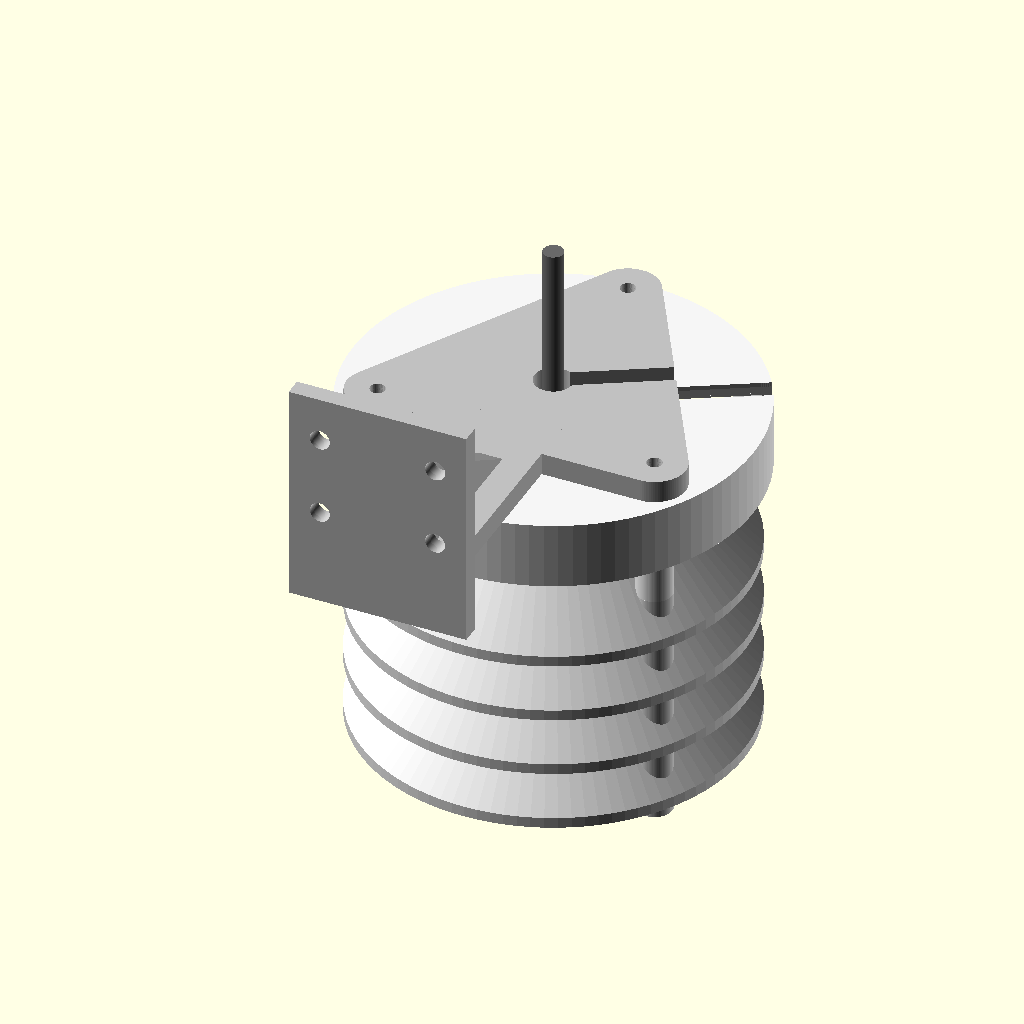
Cell 1 — every parameter at its default value.
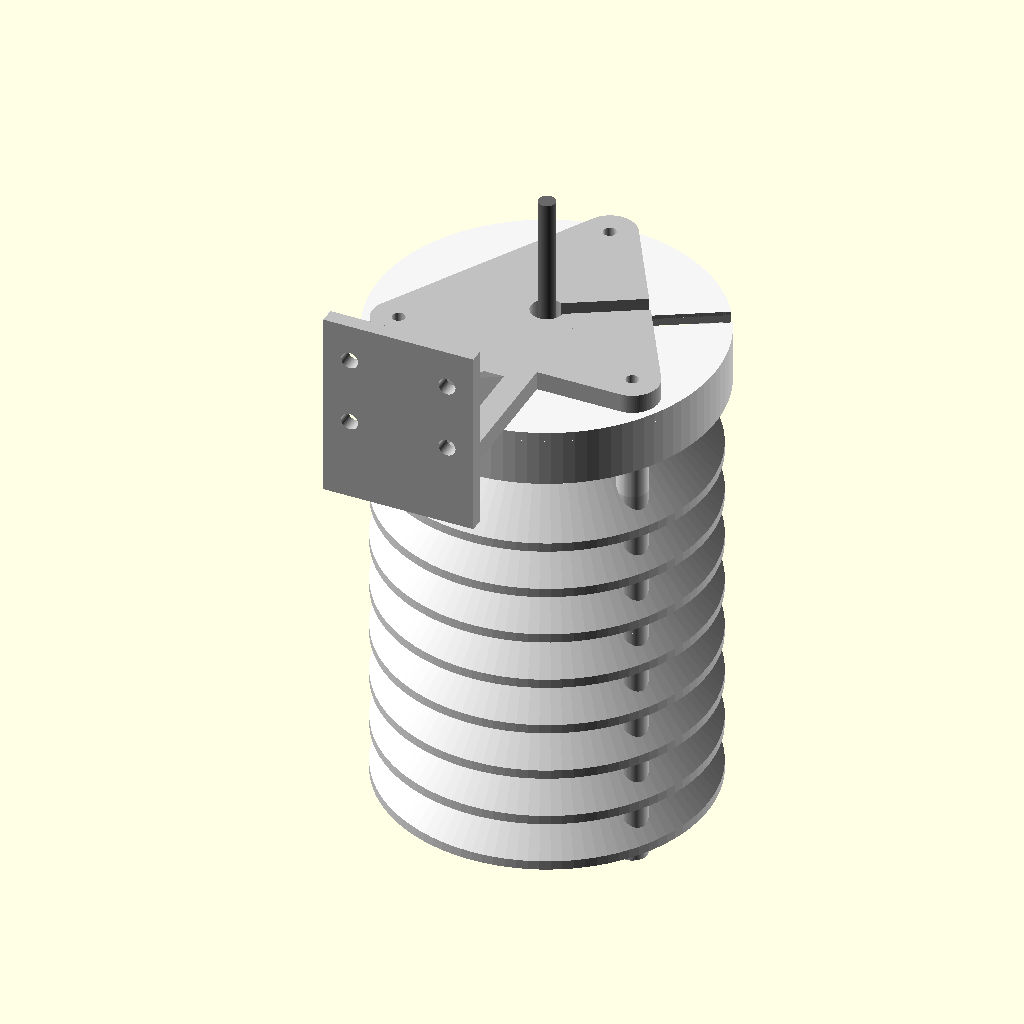
Cell 2: the same model with n_plates = 8.
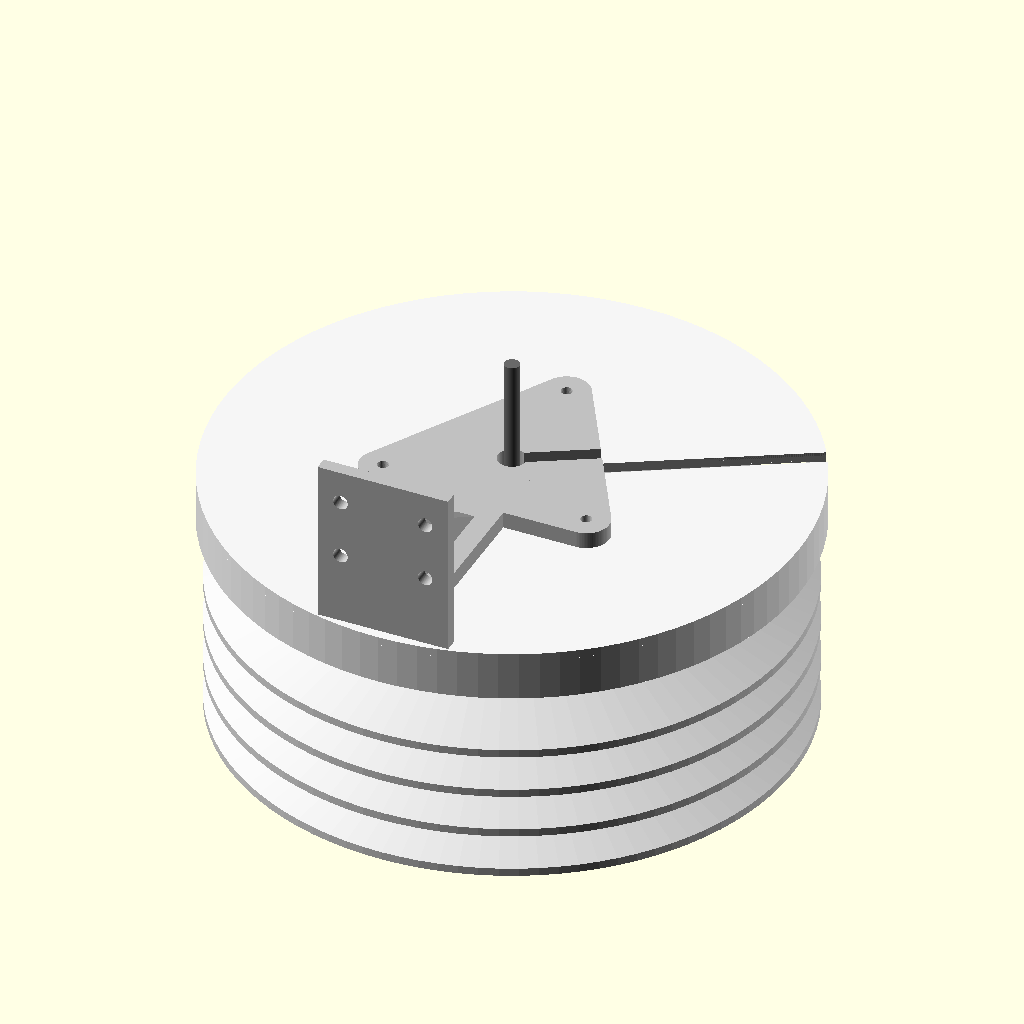
Cell 3 — plate_od set to 172, the other parameters unchanged.
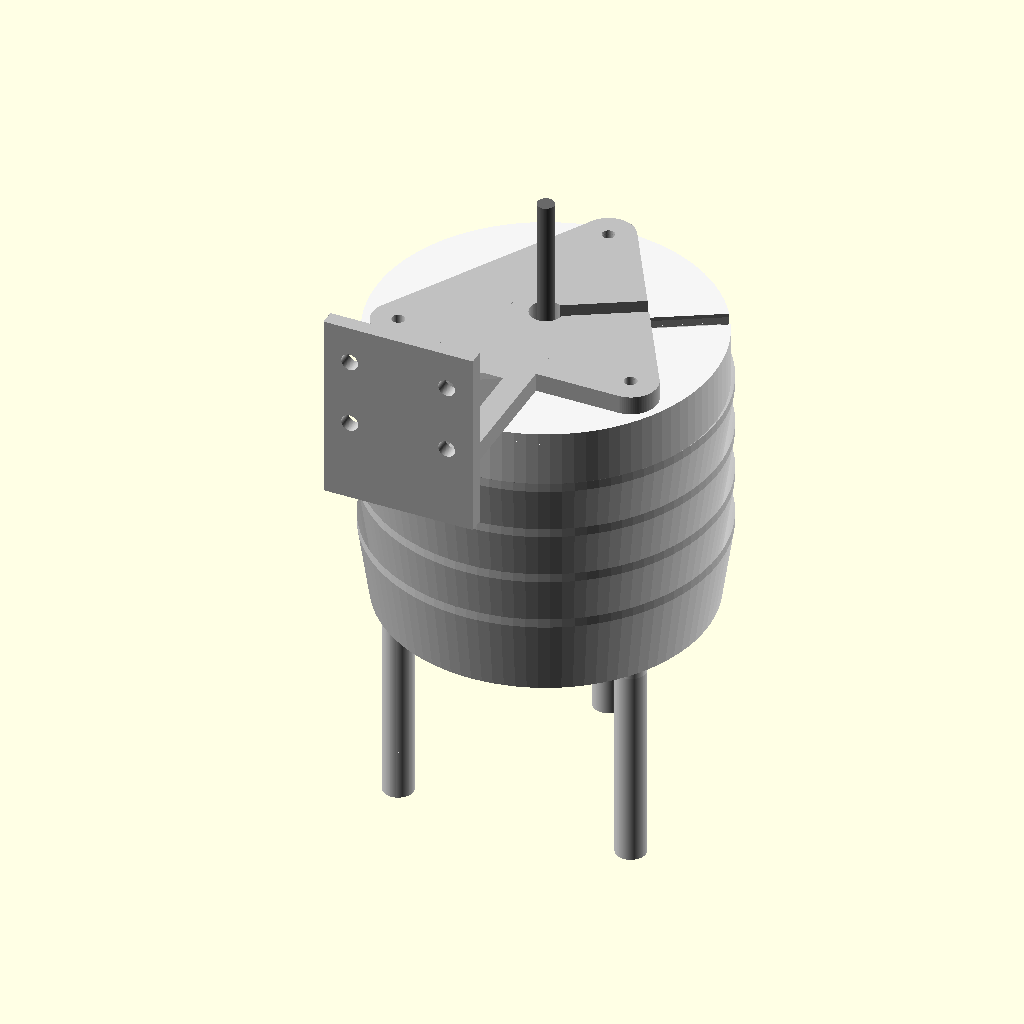
Cell 4: the same model with plate_id = 92.
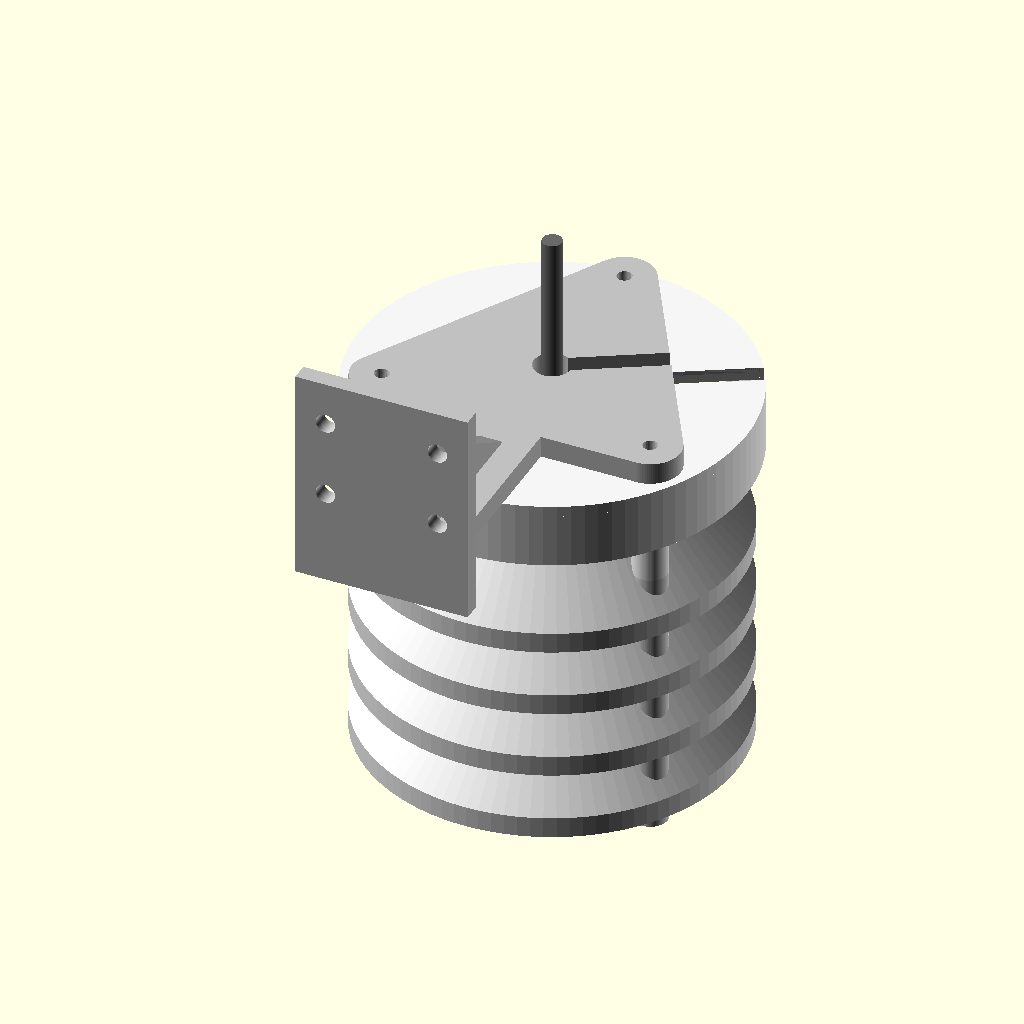
Cell 5: the same model with plate_t = 4.8.
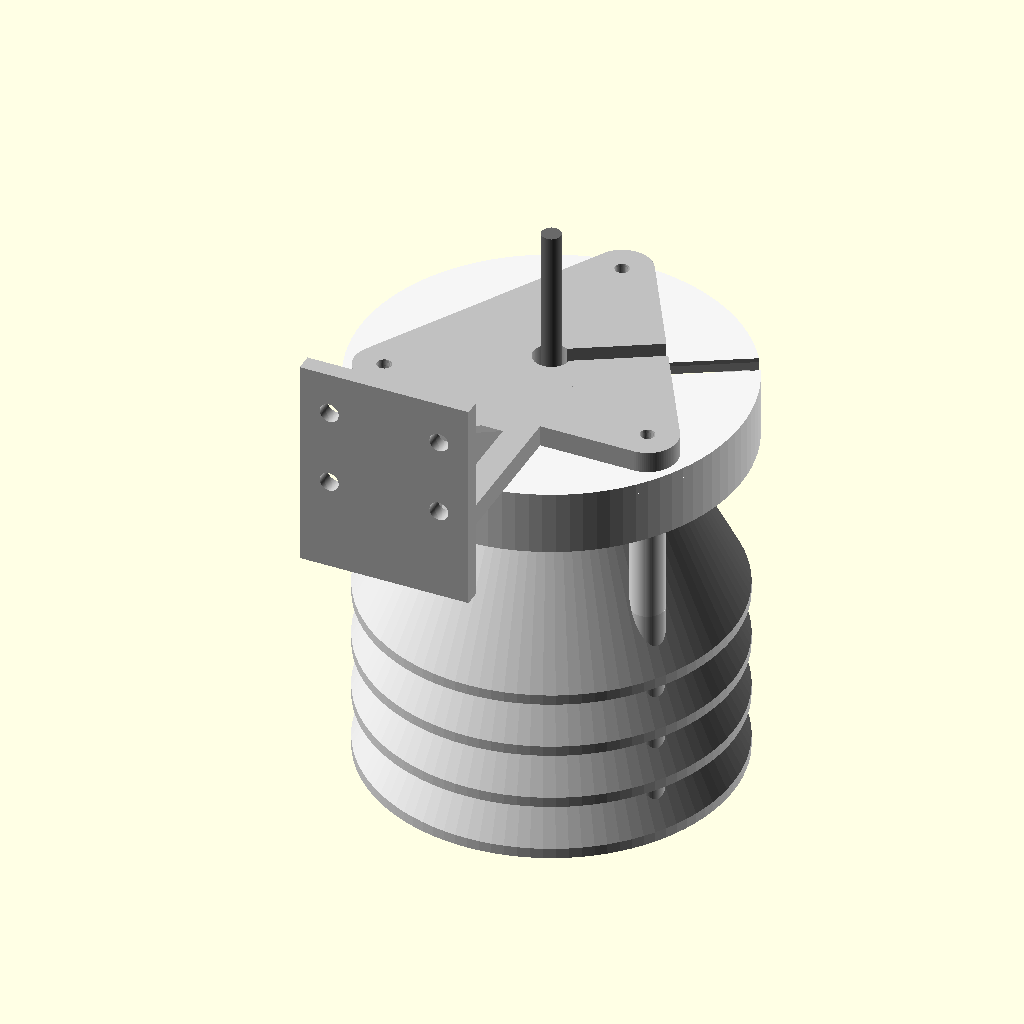
Cell 6: slope = 40 (everything else at default).
All cells are drawn from the same view direction (rotation 55°, 0°, 25°, orthographic, colour scheme Cornfield), but the view is re-fitted for each cell, so position and scale can differ between cells as well as the parameter.
OpenSCAD source file hardware/coop-fan-enclosure/sensor_shield.scad:
// =====================================================================
//  SHT40 probe shield for a chicken coop
//  Stacked inverted-saucer plates (Stevenson-style): air moves freely,
//  dust and droppings don't land on the sensor, beaks can't reach it.
//  A metal-cased SHT40 probe drops into a split clamp under the cap,
//  tip pointing down into the middle of the plate stack; cable exits up.
//
//  part = "cap" | "plate" | "bracket" | "assembly"
//  Print: cap x1, plate x4, bracket x1 (ASA/PETG, white or light colour).
//  Hardware: 3x M3 threaded rod ~90 mm + 6 M3 nuts/washers.
// =====================================================================

part = "assembly";

n_plates  = 4;
plate_od  = 86;
plate_id  = 46;      // centre opening the sensor hangs in
plate_t   = 2.4;     // vertical thickness (~1.7 mm normal to a 45° cone)
slope     = 20;      // outer edge drop; = radial width -> 45° cone (prints support-free)
gap       = 11;      // vertical spacing between plates (spacer height)
post_r    = 36;      // radius of the 3 tie-rod posts
rod_d     = 3.4;
spacer_d  = 8;

probe_d   = 12;      // MEASURE your probe's metal body (common: 12 or 16 mm)
probe_l   = 50;      // body length (only used for the preview)
clamp_l   = 22;      // how much of the body the clamp grips
clamp_wall= 2.6;
cable_d   = 6.5;
cable_slot= 4.5;     // side slot so a pre-terminated cable slips in sideways (>= cable OD)
slot_ang  = 30;      // between two tie rods, away from the wall arm

arm_l     = 45;      // standoff from the wall
mount_w   = 40; mount_h = 50; mount_t = 4;

$fn = 96;
eps = 0.01;

module saucer(id, od, t, drop) {
  rotate_extrude() polygon([
    [id/2, 0], [od/2, -drop], [od/2, -drop + t], [id/2, t]
  ]);
}

module posts_holes(h) {
  for (a = [90, 210, 330]) rotate(a) translate([post_r, 0, -1])
    cylinder(d = rod_d, h = h + 2);
}

drop_post = slope * (post_r - plate_id/2) / (plate_od/2 - plate_id/2);

module plate() {
  difference() {
    union() {
      saucer(plate_id, plate_od, plate_t, slope);
      // integral spacer: from this plate's top surface down to the
      // next plate's top surface at the post radius
      for (a = [90, 210, 330]) rotate(a) translate([post_r, 0, -gap - drop_post])
        cylinder(d = spacer_d, h = gap + plate_t);
    }
    translate([0, 0, -50]) posts_holes(100);
  }
}

// Roof: flat top (prints upside-down with no supports), sloped underside.
module cap() {
  roof_t = 3;
  difference() {
    union() {
      cylinder(r = plate_od/2 + 2, h = roof_t);
      // skirt overlaps the first plate so nothing drops straight in
      translate([0, 0, -12]) difference() {
        cylinder(r = plate_od/2 + 2, h = 12.5);
        translate([0, 0, -1]) cylinder(r = plate_od/2, h = 14);
      }
      // spacer bosses under the roof
      for (a = [90, 210, 330]) rotate(a) translate([post_r, 0, -gap - drop_post])
        cylinder(d = spacer_d, h = gap + drop_post + 1);
      // probe clamp (split tube, tightened with a zip tie)
      translate([0, 0, -clamp_l]) cylinder(d = probe_d + 2*clamp_wall, h = clamp_l + 1);
    }
    translate([0, 0, -50]) posts_holes(100);
    // probe bore (slight interference after the zip tie is cinched)
    translate([0, 0, -clamp_l - 1]) cylinder(d = probe_d + 0.3, h = clamp_l + 1 - 1.2);
    // cable passage through the roof (shoulder stops the probe body)
    translate([0, 0, -5]) cylinder(d = cable_d, h = 20);
    rotate(slot_ang) translate([0, -cable_slot/2, -1.2]) cube([plate_od, cable_slot, 10]);
    rotate(slot_ang) translate([plate_od/2 - 1, -cable_slot/2, -13]) cube([5, cable_slot, 20]);
    // clamp slits so it can squeeze
    for (a = [0, 180]) rotate(a)
      translate([probe_d/2 - 1, -0.9, -clamp_l - 1]) cube([clamp_wall + 2, 1.8, clamp_l - 4]);
    // zip-tie grooves round the clamp
    for (z = [-clamp_l + 3, -clamp_l + 11])
      translate([0, 0, z]) difference() {
        cylinder(d = probe_d + 2*clamp_wall + 2, h = 4);
        translate([0, 0, -1]) cylinder(d = probe_d + 2*clamp_wall - 1.6, h = 6);
      }
  }
}

// Wall bracket: the 3 tie rods pass through its pad, clamping
// bracket + cap + plates into one stack.  Print arm-flat.
module bracket() {
  pad_r = post_r + 7;
  difference() {
    union() {
      // pad (triangle-ish around the 3 posts)
      hull() for (a = [90, 210, 330]) rotate(a) translate([post_r, 0, 0])
        cylinder(d = 14, h = 5);
      // arm
      translate([-9, -arm_l - post_r, 0]) cube([18, arm_l + post_r, 5]);
      // wall plate
      translate([-mount_w/2, -arm_l - post_r - mount_t, 0]) cube([mount_w, mount_t, mount_h]);
      // gusset
      hull() {
        translate([-2.5, -arm_l - post_r, 0]) cube([5, 1, mount_h * 0.7]);
        translate([-2.5, -post_r + 5, 0]) cube([5, 1, 5]);
      }
    }
    translate([0, 0, -1]) posts_holes(10);
    translate([0, 0, -1]) cylinder(d = cable_d + 2, h = 10);
    rotate(slot_ang) translate([0, -cable_slot/2, -1]) cube([plate_od, cable_slot, 10]);
    for (z = [mount_h - 10, 22]) for (x = [-mount_w/2 + 7, mount_w/2 - 7])
      translate([x, -arm_l - post_r + 1, z]) rotate([90, 0, 0])
        cylinder(d = 4.5, h = mount_t + 2);
  }
}

module probe_dummy() {
  color("silver") translate([0, 0, -1.2 - probe_l]) cylinder(d = probe_d, h = probe_l);
  color("dimgray") cylinder(d = 4.5, h = 40);
}

if (part == "plate") translate([0, 0, plate_t]) rotate([180, 0, 0]) plate();  // inner ring on bed
else if (part == "cap") translate([0, 0, 3]) rotate([180, 0, 0]) cap();
else if (part == "bracket") bracket();
else if (part == "assembly") {
  color("whitesmoke") cap();
  color("silver") translate([0, 0, 3]) bracket();
  probe_dummy();
  for (i = [1:n_plates])
    color("gainsboro") translate([0, 0, -i * (gap + plate_t)]) plate();
}
Customizer parameters (derived from the source; name, type, default, range or options):
part: string, default "assembly"
n_plates: number, default 4
plate_od: number, default 86
plate_id: number, default 46
plate_t: number, default 2.4
slope: number, default 20
gap: number, default 11
post_r: number, default 36
rod_d: number, default 3.4
spacer_d: number, default 8
probe_d: number, default 12
probe_l: number, default 50
clamp_l: number, default 22
clamp_wall: number, default 2.6
cable_d: number, default 6.5
cable_slot: number, default 4.5
slot_ang: number, default 30
arm_l: number, default 45
eps: number, default 0.01
